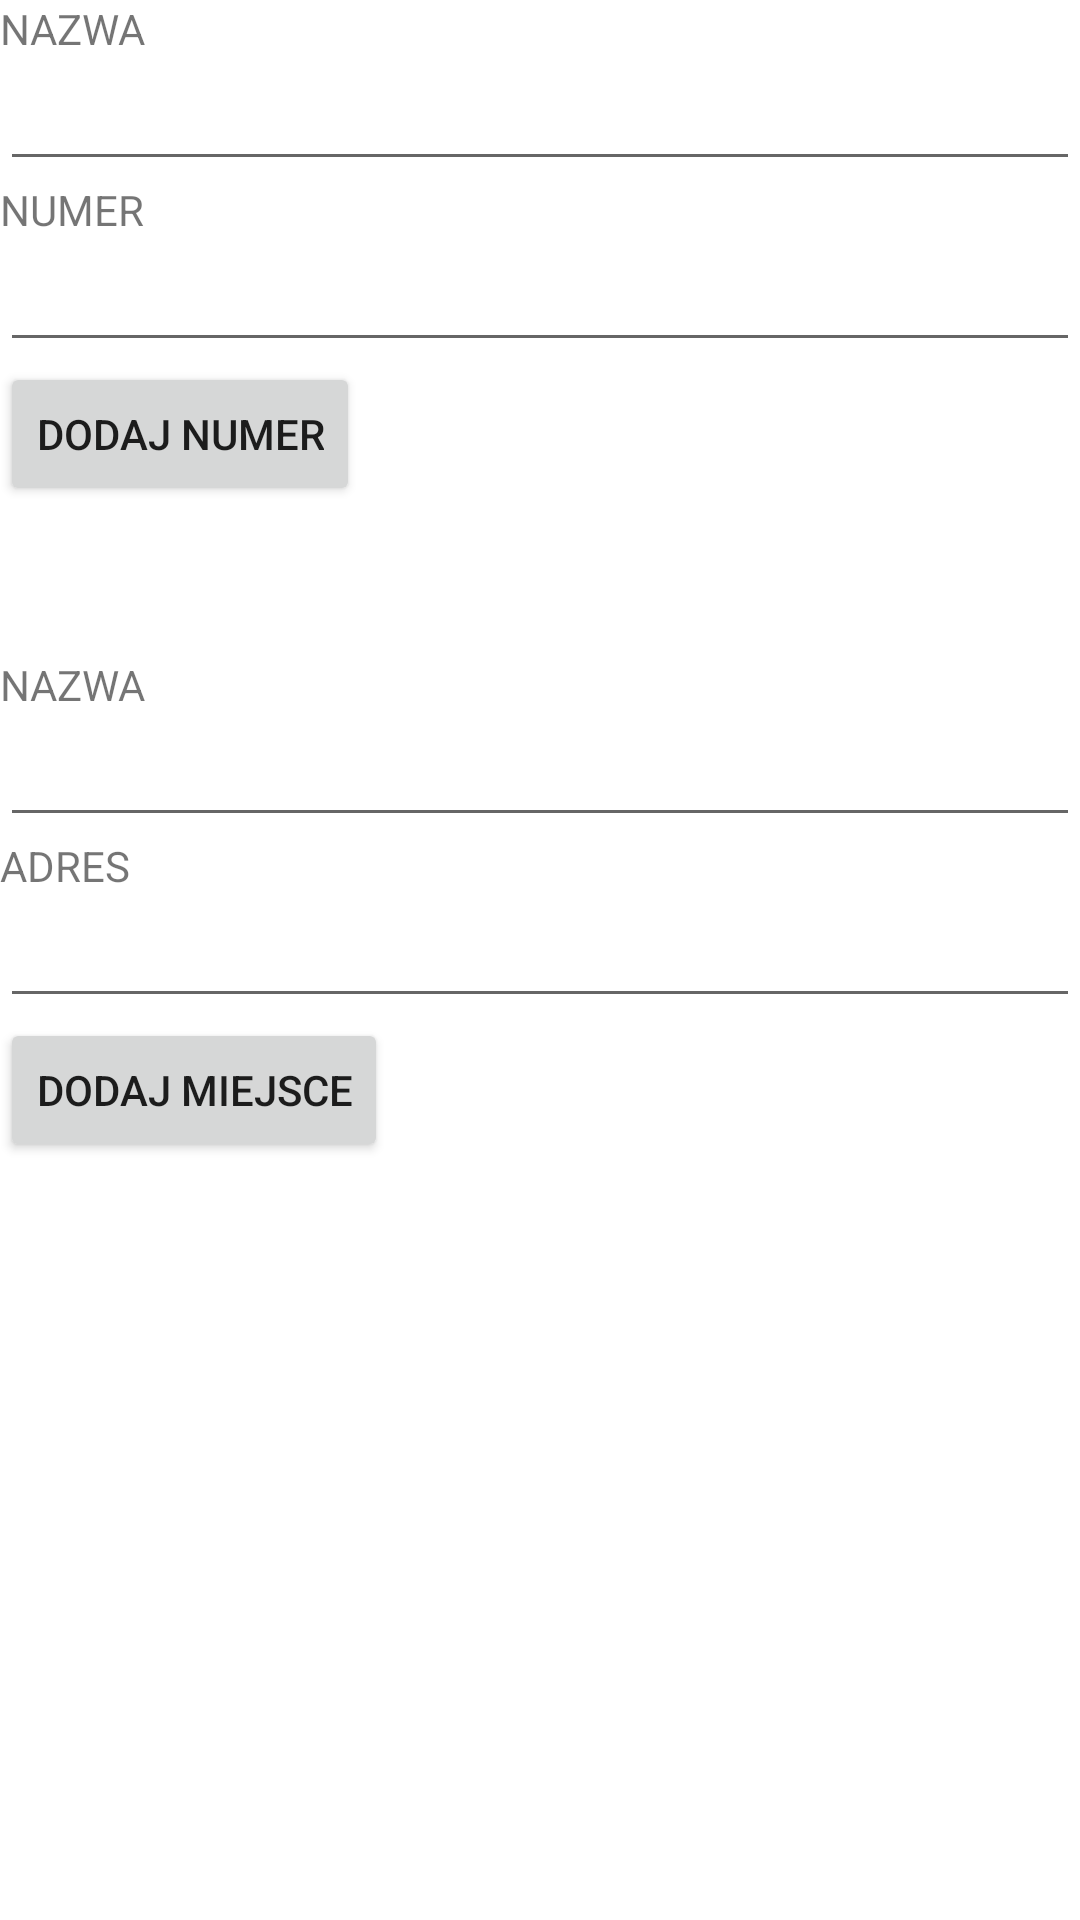

Produce the Android XML layout that renders to this screen, including the resource entries it uses.
<!-- AndroidManifest.xml: application theme AppTheme -->
<!-- res/layout/add_favourities.xml -->
<?xml version="1.0" encoding="utf-8"?>
<LinearLayout xmlns:android="http://schemas.android.com/apk/res/android"
    android:orientation="vertical" android:layout_width="match_parent"
    android:layout_height="match_parent"
    android:layout_margin="25dp">


    <TextView
        android:layout_width="match_parent"
        android:layout_height="wrap_content"
        android:text="NAZWA"/>
    <EditText
        android:id="@+id/nb_name"
        android:layout_width="match_parent"
        android:layout_height="wrap_content"
        android:singleLine="true"/>
    <TextView
        android:layout_width="match_parent"
        android:layout_height="wrap_content"
        android:text="NUMER"/>
    <EditText
        android:id="@+id/nb"
        android:layout_width="match_parent"
        android:layout_height="wrap_content"
        android:singleLine="true"/>
    <Button
        android:id="@+id/add_nb"
        android:layout_width="wrap_content"
        android:layout_height="wrap_content"
        android:text="DODAJ NUMER"/>


    <TextView
        android:layout_marginTop="50dp"
        android:layout_width="match_parent"
        android:layout_height="wrap_content"
        android:text="NAZWA"/>
    <EditText
        android:id="@+id/place_name"
        android:layout_width="match_parent"
        android:layout_height="wrap_content"
        android:singleLine="true"/>
    <TextView
        android:layout_width="match_parent"
        android:layout_height="wrap_content"
        android:text="ADRES"/>
    <EditText
        android:id="@+id/place_address"
        android:layout_width="match_parent"
        android:layout_height="wrap_content"
        android:singleLine="true"/>
    <Button
        android:id="@+id/add_place"
        android:layout_width="wrap_content"
        android:layout_height="wrap_content"
        android:text="DODAJ MIEJSCE"/>
</LinearLayout>
<!-- resources referenced by this layout -->
<resources>

</resources>
